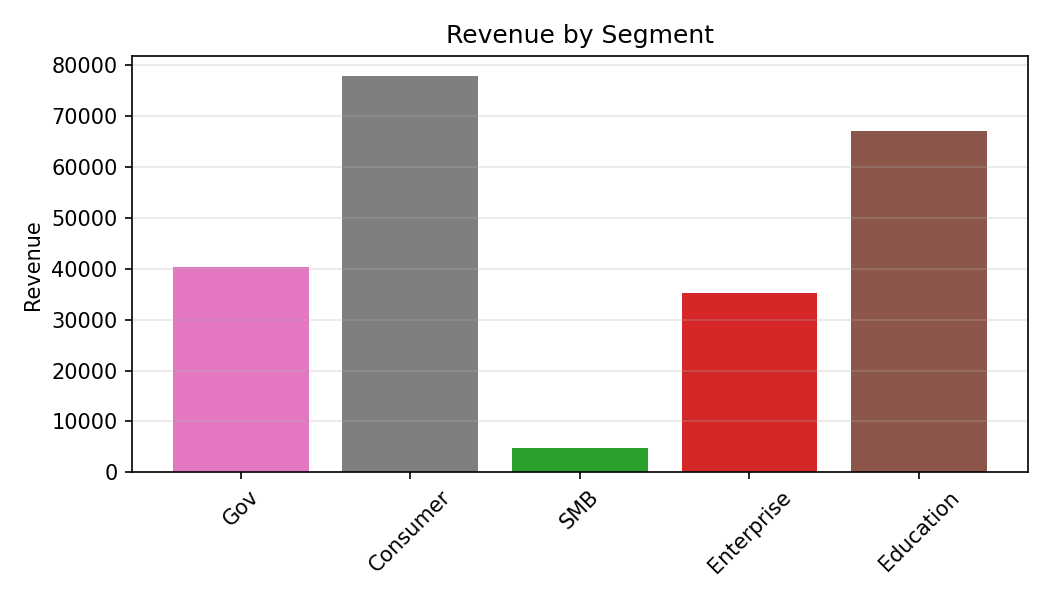

Source data for this figure (header and first rows):
Category, Revenue
Gov, 40313
Consumer, 77959
SMB, 4769
Enterprise, 35249
Education, 67175
